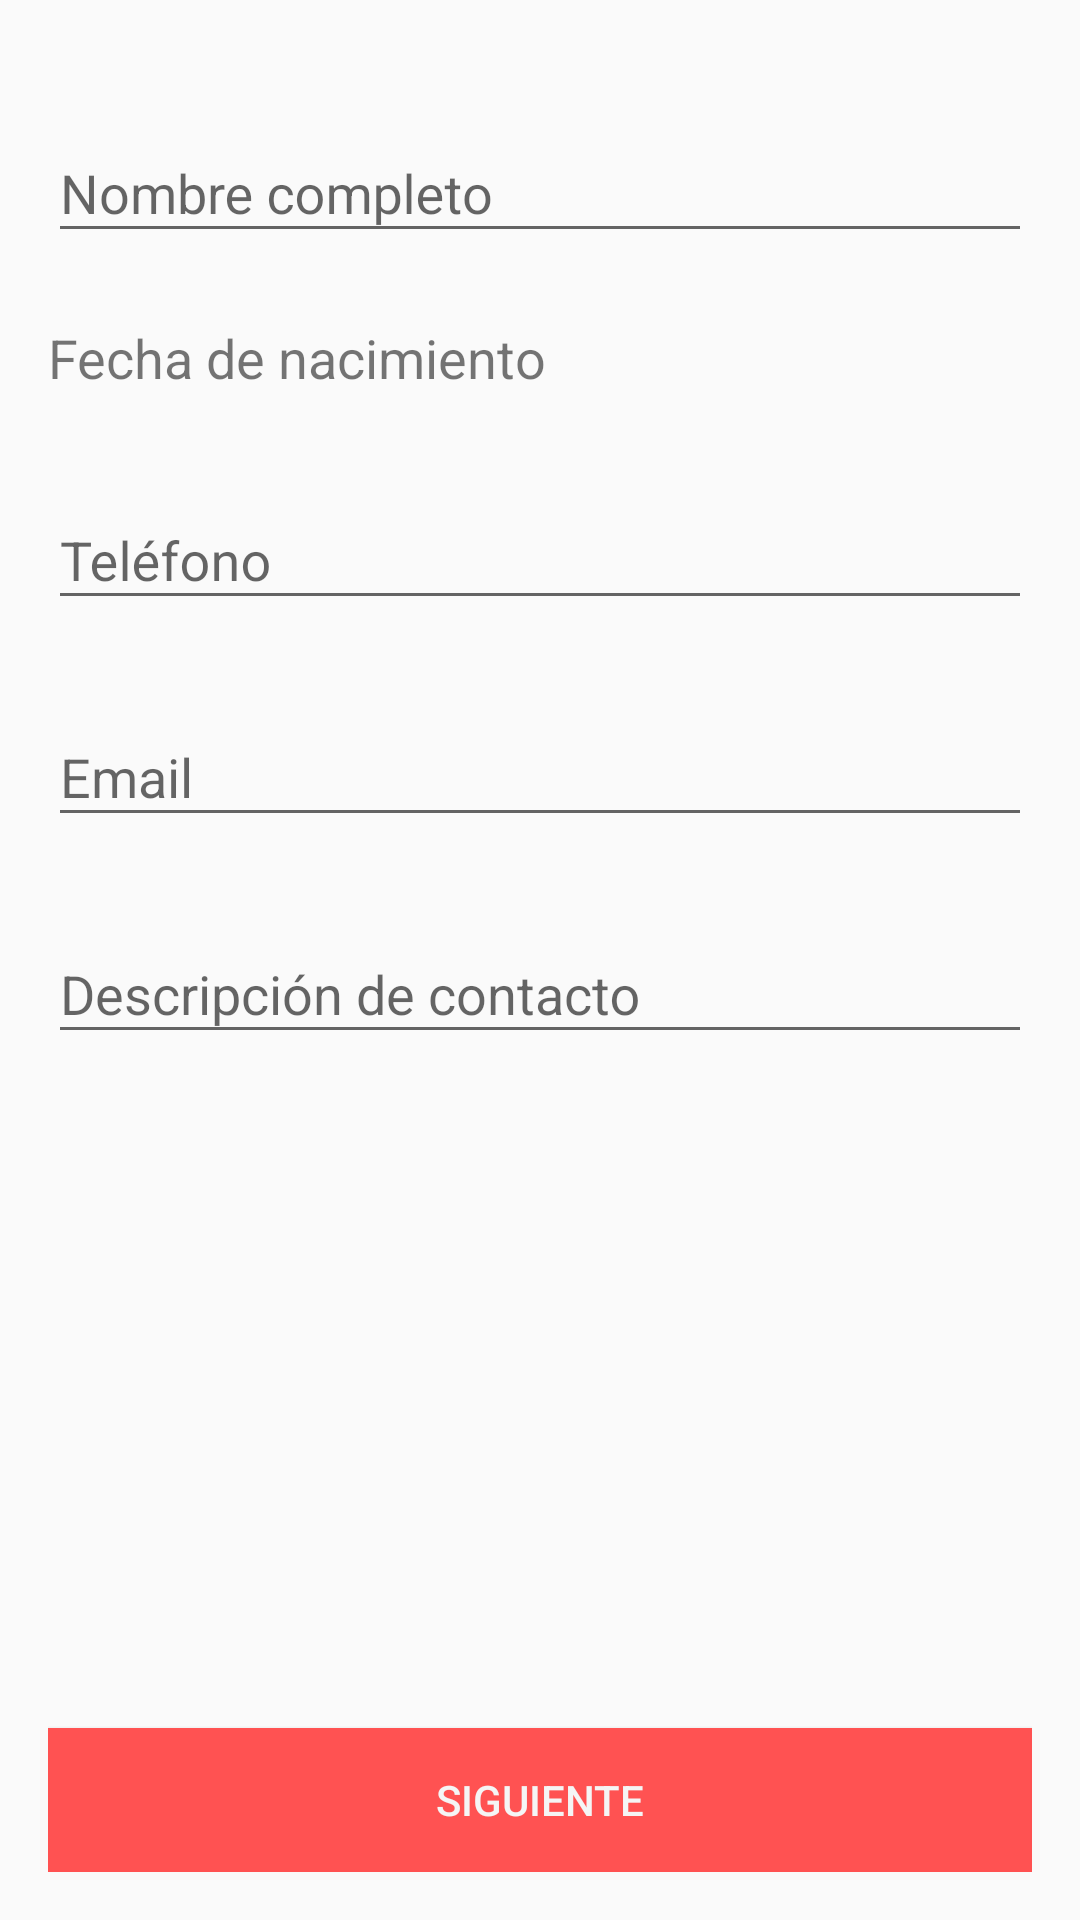

Write the Android layout XML for this screen, with the resource values it uses.
<!-- AndroidManifest.xml: application theme AppTheme -->
<!-- res/layout/activity_main.xml -->
<?xml version="1.0" encoding="utf-8"?>
<RelativeLayout xmlns:android="http://schemas.android.com/apk/res/android"
    xmlns:tools="http://schemas.android.com/tools"
    android:layout_width="match_parent"
    android:layout_height="match_parent"
    tools:context="mx.example.tarea2.MainActivity"
    android:paddingBottom="@dimen/espaciado"
    android:paddingLeft="@dimen/espaciado"
    android:paddingRight="@dimen/espaciado"
    android:paddingTop="@dimen/espaciado"
    android:orientation="vertical"
    >


    <LinearLayout
        android:layout_width="match_parent"
        android:layout_height="wrap_content"
        android:orientation="vertical"
        android:layout_marginTop="@dimen/espaciado">

        <android.support.design.widget.TextInputLayout
            android:id="@+id/tilNombre"
            android:layout_width="match_parent"
            android:layout_height="wrap_content"
            android:paddingBottom="@dimen/top">
            <EditText
                android:id="@+id/etNombre"
                android:layout_width="match_parent"
                android:layout_height="wrap_content"
                android:hint="@string/nombre"
                android:inputType="text"
                android:maxLines="1"/>
        </android.support.design.widget.TextInputLayout>

        <LinearLayout
            android:layout_width="match_parent"
            android:layout_height="@dimen/tamanoFecha"
            android:orientation="horizontal"
            android:id="@+id/llFecha"
            android:paddingBottom="@dimen/top"
            >

            <ImageView
                android:id="@+id/iconoFecha"
                android:layout_width="wrap_content"
                android:layout_height="match_parent"
                android:src="@drawable/ic_date_range_black_24dp"/>
            <TextView
                android:id="@+id/tvFecha"
                android:layout_width="wrap_content"
                android:layout_height="wrap_content"
                android:text="@string/fecha"
                android:layout_gravity="center_vertical"
                android:textSize="@dimen/tamanoLetra"/>

        </LinearLayout>

        <android.support.design.widget.TextInputLayout
            android:id="@+id/tilTelefono"
            android:layout_width="match_parent"
            android:layout_height="wrap_content"
            android:paddingBottom="@dimen/top">
            <EditText
                android:id="@+id/etTelefono"
                android:layout_width="match_parent"
                android:layout_height="wrap_content"
                android:hint="@string/telefono"
                android:inputType="phone"
                android:maxLines="1"/>
        </android.support.design.widget.TextInputLayout>

        <android.support.design.widget.TextInputLayout
            android:id="@+id/tilEmail"
            android:layout_width="match_parent"
            android:layout_height="wrap_content"
            android:paddingBottom="@dimen/top">
            <EditText
                android:id="@+id/etEmail"
                android:layout_width="match_parent"
                android:layout_height="wrap_content"
                android:hint="@string/email"
                android:inputType="textEmailAddress"
                android:maxLines="1"/>
        </android.support.design.widget.TextInputLayout>

        <android.support.design.widget.TextInputLayout
            android:id="@+id/tilDescripcion"
            android:layout_width="match_parent"
            android:layout_height="wrap_content"
            android:paddingBottom="@dimen/top">
            <EditText
                android:id="@+id/etDescripcion"
                android:layout_width="match_parent"
                android:layout_height="wrap_content"
                android:hint="@string/descripcion"
                android:inputType="text"
                android:maxLines="2"/>
        </android.support.design.widget.TextInputLayout>

    </LinearLayout>

    <Button
        android:id="@+id/btSiguiente"
        android:layout_width="wrap_content"
        android:layout_height="wrap_content"
        android:layout_alignParentBottom="true"
        android:layout_alignParentEnd="true"
        android:layout_alignParentLeft="true"
        android:layout_alignParentRight="true"
        android:layout_alignParentStart="true"
        android:layout_weight="1"
        android:background="@color/colorAccent"
        android:backgroundTint="@color/colorAccent"
        android:text="@string/botonSiguiente"
        android:textColor="@color/primary_light" />
</RelativeLayout>
<!-- resources referenced by this layout -->
<resources>
  <color name="colorAccent">#ff5252</color>
  <color name="primary_light">#f5f5f5</color>
  <dimen name="espaciado">16dp</dimen>
  <dimen name="tamanoFecha">50dp</dimen>
  <dimen name="tamanoLetra">18dp</dimen>
  <dimen name="top">20dp</dimen>
  <string name="botonSiguiente">Siguiente</string>
  <string name="descripcion">Descripción de contacto</string>
  <string name="email">Email</string>
  <string name="fecha">Fecha de nacimiento</string>
  <string name="nombre">Nombre completo</string>
  <string name="telefono">Teléfono</string>
  <style name="AppTheme" parent="Theme.AppCompat.Light.DarkActionBar">
          
          <item name="colorPrimary">@color/colorPrimary</item>
          <item name="colorPrimaryDark">@color/colorPrimaryDark</item>
          <item name="colorAccent">@color/colorAccent</item>
      </style>
  <color name="colorPrimary">#9E9E9E</color>
  <color name="colorPrimaryDark">#616161</color>
</resources>
